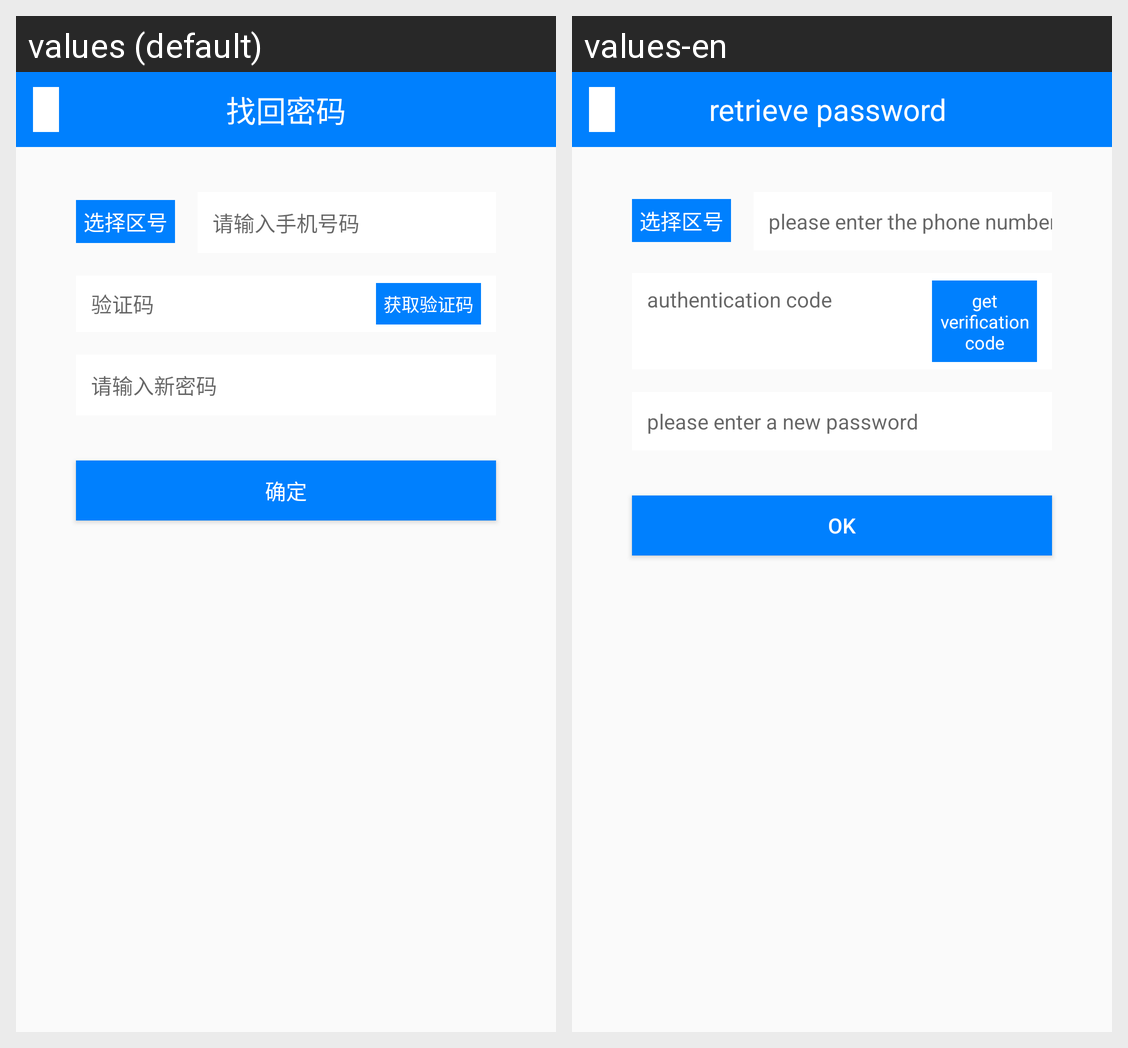

The same Android screen rendered under two of its app's locales, left to right. List the strings drawn on it with the default value and each locale's translation.
Android screen res/layout/activity_personal_retrieve_password.xml rendered under 2 locales, left to right: values (default), values-en. Device: Nexus 5 (rendered at 1080×1920; each locale shown at half size, 540×960, under a caption strip naming it); theme AppTheme.
Strings drawn on this screen, with the default value and each locale's value (text and hints the layout hard-codes, and strings that could not be matched under every locale, appear in the picture but are not listed):

retrieve_password
  values: 找回密码
  values-en: retrieve password

input_phone_num
  values: 请输入手机号码
  values-en: please enter the phone number

verification_code
  values: 验证码
  values-en: authentication code

get_verification_code
  values: 获取验证码
  values-en: get verification code

input_new_password
  values: 请输入新密码
  values-en: please enter a new password

ok
  values: 确定
  values-en: ok
